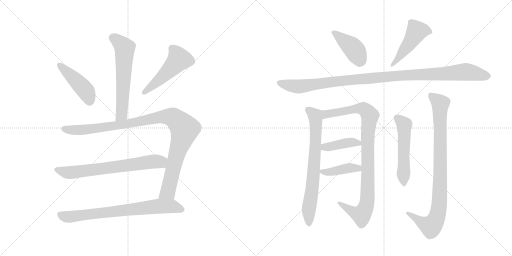
t = 0.00 s
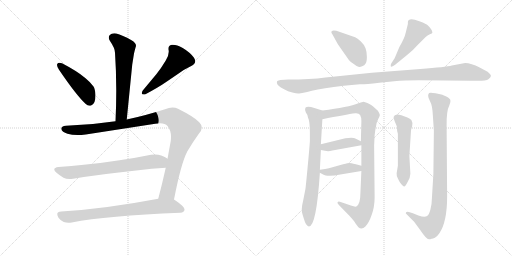
t = 2.38 s
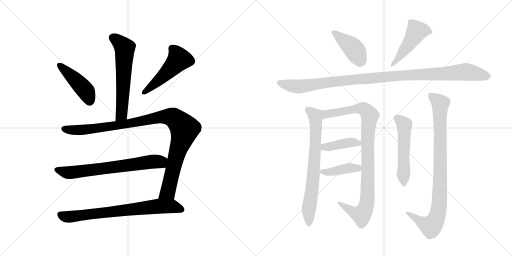
t = 4.76 s
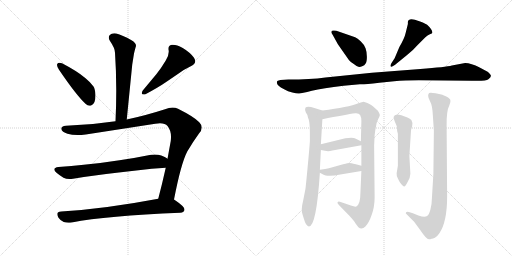
t = 7.14 s
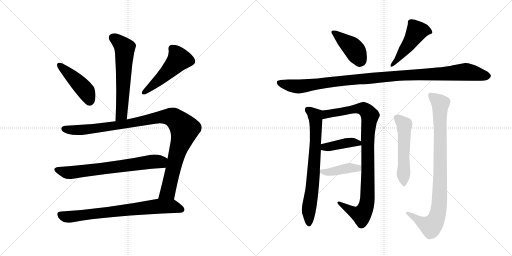
t = 9.52 s
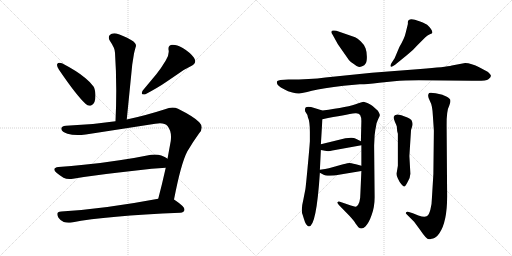
t = 11.90 s

The animated SVG that drew these frames (rendered in a browser with its animation timeline set to each time). Animation: 15 CSS @keyframes rules; one cycle of 11.90 s.

<svg version="1.1" viewBox="0 0 2048 1024" xmlns="http://www.w3.org/2000/svg">
  <g stroke="lightgray" stroke-dasharray="1,1" stroke-width="1" transform="scale(4, 4)">
    <line x1="0" y1="0" x2="256" y2="256"></line>
    <line x1="256" y1="0" x2="0" y2="256"></line>
    <line x1="128" y1="0" x2="128" y2="256"></line>
    <line x1="0" y1="128" x2="256" y2="128"></line>
    <line x1="256" y1="0" x2="512" y2="256"></line>
    <line x1="512" y1="0" x2="256" y2="256"></line>
    <line x1="384" y1="0" x2="384" y2="256"></line>
    <line x1="256" y1="128" x2="512" y2="128"></line>
  </g>
<g transform="scale(1, -1) translate(0, -850)">
   <style type="text/css">
    @keyframes keyframes0 {
      from {
       stroke: black;
       stroke-dashoffset: 609;
       stroke-width: 128;
       }
       66% {
       animation-timing-function: step-end;
       stroke: black;
       stroke-dashoffset: 0;
       stroke-width: 128;
       }
       to {
       stroke: black;
       stroke-width: 1024;
       }
       }
       #make-me-a-hanzi-animation-0 {
         animation: keyframes0 0.745605s both;
         animation-delay: 0.000000s;
         animation-timing-function: linear;
       }
    @keyframes keyframes1 {
      from {
       stroke: black;
       stroke-dashoffset: 449;
       stroke-width: 128;
       }
       59% {
       animation-timing-function: step-end;
       stroke: black;
       stroke-dashoffset: 0;
       stroke-width: 128;
       }
       to {
       stroke: black;
       stroke-width: 1024;
       }
       }
       #make-me-a-hanzi-animation-1 {
         animation: keyframes1 0.615397s both;
         animation-delay: 0.745605s;
         animation-timing-function: linear;
       }
    @keyframes keyframes2 {
      from {
       stroke: black;
       stroke-dashoffset: 502;
       stroke-width: 128;
       }
       62% {
       animation-timing-function: step-end;
       stroke: black;
       stroke-dashoffset: 0;
       stroke-width: 128;
       }
       to {
       stroke: black;
       stroke-width: 1024;
       }
       }
       #make-me-a-hanzi-animation-2 {
         animation: keyframes2 0.658529s both;
         animation-delay: 1.361002s;
         animation-timing-function: linear;
       }
    @keyframes keyframes3 {
      from {
       stroke: black;
       stroke-dashoffset: 1058;
       stroke-width: 128;
       }
       77% {
       animation-timing-function: step-end;
       stroke: black;
       stroke-dashoffset: 0;
       stroke-width: 128;
       }
       to {
       stroke: black;
       stroke-width: 1024;
       }
       }
       #make-me-a-hanzi-animation-3 {
         animation: keyframes3 1.111003s both;
         animation-delay: 2.019531s;
         animation-timing-function: linear;
       }
    @keyframes keyframes4 {
      from {
       stroke: black;
       stroke-dashoffset: 697;
       stroke-width: 128;
       }
       69% {
       animation-timing-function: step-end;
       stroke: black;
       stroke-dashoffset: 0;
       stroke-width: 128;
       }
       to {
       stroke: black;
       stroke-width: 1024;
       }
       }
       #make-me-a-hanzi-animation-4 {
         animation: keyframes4 0.817220s both;
         animation-delay: 3.130534s;
         animation-timing-function: linear;
       }
    @keyframes keyframes5 {
      from {
       stroke: black;
       stroke-dashoffset: 748;
       stroke-width: 128;
       }
       71% {
       animation-timing-function: step-end;
       stroke: black;
       stroke-dashoffset: 0;
       stroke-width: 128;
       }
       to {
       stroke: black;
       stroke-width: 1024;
       }
       }
       #make-me-a-hanzi-animation-5 {
         animation: keyframes5 0.858724s both;
         animation-delay: 3.947754s;
         animation-timing-function: linear;
       }
    @keyframes keyframes6 {
      from {
       stroke: black;
       stroke-dashoffset: 416;
       stroke-width: 128;
       }
       58% {
       animation-timing-function: step-end;
       stroke: black;
       stroke-dashoffset: 0;
       stroke-width: 128;
       }
       to {
       stroke: black;
       stroke-width: 1024;
       }
       }
       #make-me-a-hanzi-animation-6 {
         animation: keyframes6 0.588542s both;
         animation-delay: 4.806478s;
         animation-timing-function: linear;
       }
    @keyframes keyframes7 {
      from {
       stroke: black;
       stroke-dashoffset: 480;
       stroke-width: 128;
       }
       61% {
       animation-timing-function: step-end;
       stroke: black;
       stroke-dashoffset: 0;
       stroke-width: 128;
       }
       to {
       stroke: black;
       stroke-width: 1024;
       }
       }
       #make-me-a-hanzi-animation-7 {
         animation: keyframes7 0.640625s both;
         animation-delay: 5.395020s;
         animation-timing-function: linear;
       }
    @keyframes keyframes8 {
      from {
       stroke: black;
       stroke-dashoffset: 1097;
       stroke-width: 128;
       }
       78% {
       animation-timing-function: step-end;
       stroke: black;
       stroke-dashoffset: 0;
       stroke-width: 128;
       }
       to {
       stroke: black;
       stroke-width: 1024;
       }
       }
       #make-me-a-hanzi-animation-8 {
         animation: keyframes8 1.142741s both;
         animation-delay: 6.035645s;
         animation-timing-function: linear;
       }
    @keyframes keyframes9 {
      from {
       stroke: black;
       stroke-dashoffset: 731;
       stroke-width: 128;
       }
       70% {
       animation-timing-function: step-end;
       stroke: black;
       stroke-dashoffset: 0;
       stroke-width: 128;
       }
       to {
       stroke: black;
       stroke-width: 1024;
       }
       }
       #make-me-a-hanzi-animation-9 {
         animation: keyframes9 0.844889s both;
         animation-delay: 7.178386s;
         animation-timing-function: linear;
       }
    @keyframes keyframes10 {
      from {
       stroke: black;
       stroke-dashoffset: 962;
       stroke-width: 128;
       }
       76% {
       animation-timing-function: step-end;
       stroke: black;
       stroke-dashoffset: 0;
       stroke-width: 128;
       }
       to {
       stroke: black;
       stroke-width: 1024;
       }
       }
       #make-me-a-hanzi-animation-10 {
         animation: keyframes10 1.032878s both;
         animation-delay: 8.023275s;
         animation-timing-function: linear;
       }
    @keyframes keyframes11 {
      from {
       stroke: black;
       stroke-dashoffset: 408;
       stroke-width: 128;
       }
       57% {
       animation-timing-function: step-end;
       stroke: black;
       stroke-dashoffset: 0;
       stroke-width: 128;
       }
       to {
       stroke: black;
       stroke-width: 1024;
       }
       }
       #make-me-a-hanzi-animation-11 {
         animation: keyframes11 0.582031s both;
         animation-delay: 9.056153s;
         animation-timing-function: linear;
       }
    @keyframes keyframes12 {
      from {
       stroke: black;
       stroke-dashoffset: 409;
       stroke-width: 128;
       }
       57% {
       animation-timing-function: step-end;
       stroke: black;
       stroke-dashoffset: 0;
       stroke-width: 128;
       }
       to {
       stroke: black;
       stroke-width: 1024;
       }
       }
       #make-me-a-hanzi-animation-12 {
         animation: keyframes12 0.582845s both;
         animation-delay: 9.638184s;
         animation-timing-function: linear;
       }
    @keyframes keyframes13 {
      from {
       stroke: black;
       stroke-dashoffset: 535;
       stroke-width: 128;
       }
       64% {
       animation-timing-function: step-end;
       stroke: black;
       stroke-dashoffset: 0;
       stroke-width: 128;
       }
       to {
       stroke: black;
       stroke-width: 1024;
       }
       }
       #make-me-a-hanzi-animation-13 {
         animation: keyframes13 0.685384s both;
         animation-delay: 10.221029s;
         animation-timing-function: linear;
       }
    @keyframes keyframes14 {
      from {
       stroke: black;
       stroke-dashoffset: 914;
       stroke-width: 128;
       }
       75% {
       animation-timing-function: step-end;
       stroke: black;
       stroke-dashoffset: 0;
       stroke-width: 128;
       }
       to {
       stroke: black;
       stroke-width: 1024;
       }
       }
       #make-me-a-hanzi-animation-14 {
         animation: keyframes14 0.993815s both;
         animation-delay: 10.906413s;
         animation-timing-function: linear;
       }
</style>
<path d="M 507.0 372.0 L 529.0 592.0 L 536.0 636.0 Q 540.0 653.0 543.0 663.0 Q 544.0 665.0 544.0 667.0 Q 544.0 679.0 526.0 689.0 Q 489.0 710.0 465.0 716.0 Q 461.0 717.0 457.0 717.0 Q 446.0 717.0 439.0 710.0 Q 435.0 705.0 435.0 699.0 Q 435.0 693.0 440.0 686.0 Q 460.0 657.0 460.0 639.0 Q 465.0 566.0 465.0 487.0 Q 465.0 428.0 462.0 365.0 C 461.0 335.0 504.0 342.0 507.0 372.0 Z" fill="lightgray"></path> 
<path d="M 229.0 594.0 Q 228.0 592.0 228.0 590.0 Q 228.0 583.0 236.0 571.0 Q 306.0 468.0 342.0 435.0 Q 350.0 427.0 358.0 427.0 Q 362.0 427.0 366.0 429.0 Q 382.0 436.0 382.0 468.0 L 382.0 472.0 Q 380.0 495.0 374.0 504.0 Q 363.0 520.0 341.0 538.0 Q 308.0 566.0 248.0 597.0 Q 242.0 599.0 238.0 599.0 Q 231.0 599.0 229.0 594.0 Z" fill="lightgray"></path> 
<path d="M 765.0 586.0 Q 781.0 594.0 781.0 605.0 Q 781.0 611.0 776.0 619.0 Q 761.0 640.0 731.0 658.0 Q 707.0 671.0 692.0 671.0 L 687.0 671.0 Q 674.0 668.0 674.0 657.0 L 674.0 652.0 Q 675.0 648.0 675.0 643.0 Q 675.0 627.0 663.0 608.0 Q 644.0 576.0 626.0 554.0 L 571.0 488.0 Q 567.0 481.0 567.0 477.0 Q 567.0 472.0 575.0 472.0 L 580.0 472.0 Q 636.0 502.0 666.0 523.0 L 713.0 555.0 Q 737.0 573.0 765.0 586.0 Z" fill="lightgray"></path> 
<path d="M 621.0 355.0 Q 632.0 357.0 640.0 357.0 Q 661.0 357.0 670.0 346.0 Q 684.0 329.0 684.0 303.0 Q 684.0 295.0 683.0 286.0 L 670.0 215.0 L 663.0 179.0 Q 648.0 112.0 633.0 55.0 C 625.0 26.0 690.0 23.0 696.0 52.0 Q 724.0 196.0 749.0 244.0 Q 772.0 283.0 796.0 316.0 Q 807.0 328.0 807.0 340.0 Q 807.0 351.0 797.0 361.0 Q 778.0 382.0 712.0 415.0 Q 702.0 420.0 690.0 420.0 Q 676.0 420.0 660.0 413.0 Q 579.0 387.0 507.0 372.0 L 462.0 365.0 Q 364.0 350.0 264.0 347.0 Q 245.0 346.0 245.0 335.0 L 245.0 334.0 Q 248.0 322.0 270.0 315.0 Q 287.0 310.0 310.0 310.0 Q 325.0 310.0 343.0 312.0 L 621.0 355.0 Z" fill="lightgray"></path> 
<path d="M 670.0 215.0 L 669.0 216.0 Q 661.0 222.0 645.0 228.0 Q 633.0 232.0 620.0 232.0 Q 612.0 232.0 604.0 231.0 Q 541.0 218.0 478.0 209.0 Q 402.0 197.0 335.0 191.0 Q 286.0 185.0 234.0 182.0 Q 217.0 180.0 217.0 172.0 Q 217.0 167.0 226.0 159.0 Q 239.0 148.0 254.0 139.0 Q 264.0 134.0 278.0 134.0 Q 285.0 134.0 292.0 135.0 Q 401.0 153.0 545.0 168.0 Q 609.0 176.0 663.0 179.0 C 693.0 181.0 695.0 199.0 670.0 215.0 Z" fill="lightgray"></path> 
<path d="M 633.0 55.0 Q 416.0 14.0 245.0 4.0 Q 229.0 3.0 229.0 -6.0 Q 229.0 -12.0 234.0 -21.0 Q 243.0 -34.0 255.0 -38.0 Q 264.0 -41.0 274.0 -41.0 Q 280.0 -41.0 287.0 -40.0 Q 426.0 -13.0 721.0 -1.0 Q 737.0 1.0 738.0 11.0 L 738.0 12.0 Q 738.0 24.0 699.0 50.0 L 696.0 52.0 C 679.0 64.0 662.0 61.0 633.0 55.0 Z" fill="lightgray"></path> 
<path d="M 1420.5 701.0 L 1345.5 727.0 Q 1324.5 731.0 1325.5 722.0 Q 1324.5 719.0 1330.5 711.0 L 1351.5 673.0 L 1395.5 610.0 Q 1404.5 599.0 1416.5 593.0 Q 1427.5 584.0 1433.5 583.0 Q 1439.5 581.0 1448.5 585.0 Q 1458.5 588.0 1462.5 596.0 Q 1467.5 603.0 1467.5 623.0 Q 1467.5 642.0 1462.5 656.0 Q 1458.5 670.0 1443.5 684.0 Q 1429.5 697.0 1420.5 701.0 Z" fill="lightgray"></path> 
<path d="M 1578.5 617.0 L 1565.5 597.0 Q 1559.5 586.0 1563.5 584.0 Q 1564.5 580.0 1580.5 591.0 L 1629.5 631.0 Q 1650.5 647.0 1671.5 671.0 L 1700.5 700.0 Q 1710.5 709.0 1719.5 713.0 Q 1729.5 716.0 1729.5 719.0 Q 1729.5 732.0 1708.5 751.0 Q 1689.5 762.0 1677.5 765.0 Q 1633.5 783.0 1631.5 762.0 L 1631.5 754.0 L 1622.5 718.0 Q 1618.5 698.0 1597.5 662.0 L 1578.5 617.0 Z" fill="lightgray"></path> 
<path d="M 1860.5 598.0 L 1807.5 588.0 Q 1783.5 582.0 1681.5 574.0 L 1487.5 559.0 L 1301.5 540.0 Q 1241.5 532.0 1153.5 532.0 L 1121.5 530.0 L 1111.5 527.0 Q 1107.5 526.0 1107.5 520.0 Q 1107.5 513.0 1114.5 507.0 Q 1121.5 501.0 1136.5 493.0 Q 1151.5 484.0 1169.5 480.0 Q 1187.5 475.0 1196.5 476.0 Q 1205.5 476.0 1247.5 487.0 Q 1290.5 497.0 1374.5 507.0 L 1439.5 513.0 Q 1455.5 512.0 1517.5 519.0 L 1576.5 525.0 Q 1617.5 529.0 1675.5 529.0 L 1887.5 527.0 Q 1944.5 525.0 1953.5 533.0 Q 1963.5 541.0 1963.5 546.0 Q 1964.5 551.0 1950.5 563.0 L 1918.5 580.0 Q 1884.5 598.0 1860.5 598.0 Z" fill="lightgray"></path> 
<path d="M 1210.5 -9.0 L 1215.5 -25.0 Q 1223.5 -54.0 1235.5 -56.0 Q 1265.5 -56.0 1279.5 159.0 L 1279.5 171.0 L 1283.5 250.0 L 1283.5 273.0 L 1289.5 373.0 C 1291.5 403.0 1291.5 407.0 1289.5 408.0 L 1257.5 418.0 Q 1229.5 427.0 1221.5 419.0 Q 1217.5 407.0 1223.5 400.0 Q 1229.5 393.0 1231.5 381.0 Q 1239.5 365.0 1239.5 322.0 L 1239.5 285.0 Q 1237.5 255.0 1230.5 181.0 Q 1223.5 106.0 1221.5 93.0 L 1213.5 52.0 Q 1202.5 8.0 1210.5 -9.0 Z" fill="lightgray"></path> 
<path d="M 1445.5 166.0 L 1441.5 75.0 Q 1441.5 34.0 1425.5 24.0 Q 1419.5 22.0 1403.5 28.0 L 1359.5 43.0 Q 1353.5 45.0 1350.5 42.0 Q 1347.5 38.0 1355.5 30.0 L 1397.5 -13.0 Q 1419.5 -37.0 1421.5 -43.0 L 1433.5 -59.0 Q 1447.5 -70.0 1461.5 -56.0 Q 1475.5 -42.0 1486.5 -10.0 Q 1498.5 22.0 1498.5 61.0 L 1496.5 268.0 L 1498.5 309.0 Q 1500.5 329.0 1504.5 347.0 Q 1505.5 359.0 1512.5 373.0 Q 1519.5 386.0 1519.5 390.0 Q 1519.5 394.0 1511.5 407.0 L 1491.5 425.0 Q 1489.5 427.0 1479.5 433.0 L 1469.5 438.0 L 1454.5 443.0 Q 1449.5 443.0 1433.5 437.0 Q 1393.5 421.0 1289.5 408.0 C 1259.5 404.0 1260.5 367.0 1289.5 373.0 Q 1383.5 392.0 1421.5 397.0 Q 1435.5 398.0 1440.5 390.0 Q 1445.5 381.0 1445.5 366.0 L 1443.5 285.0 L 1445.5 269.0 L 1445.5 187.0 L 1445.5 166.0 Z" fill="lightgray"></path> 
<path d="M 1283.5 250.0 L 1305.5 246.0 Q 1315.5 244.0 1329.5 248.0 L 1445.5 269.0 C 1467.5 273.0 1467.5 273.0 1443.5 285.0 L 1423.5 295.0 Q 1413.5 302.0 1381.5 297.0 L 1283.5 273.0 C 1254.5 266.0 1253.5 255.0 1283.5 250.0 Z" fill="lightgray"></path> 
<path d="M 1279.5 159.0 L 1292.5 152.0 Q 1299.5 147.0 1319.5 147.0 Q 1339.5 147.0 1355.5 151.0 L 1445.5 166.0 C 1475.5 171.0 1474.5 179.0 1445.5 187.0 L 1423.5 193.0 Q 1401.5 198.0 1397.5 198.0 Q 1393.5 198.0 1372.5 193.0 L 1315.5 177.0 Q 1303.5 174.0 1279.5 171.0 C 1261.5 169.0 1261.5 169.0 1279.5 159.0 Z" fill="lightgray"></path> 
<path d="M 1641.5 155.0 L 1637.5 226.0 L 1643.5 320.0 Q 1643.5 332.0 1648.5 344.0 Q 1653.5 356.0 1645.5 370.0 Q 1637.5 377.0 1629.5 380.0 L 1605.5 389.0 Q 1578.5 398.0 1574.5 382.0 Q 1574.5 375.0 1579.5 363.0 Q 1585.5 350.0 1587.5 343.0 Q 1587.5 327.0 1591.5 315.0 L 1591.5 187.0 L 1586.5 157.0 Q 1585.5 147.0 1591.5 136.0 Q 1597.5 122.0 1605.5 113.0 Q 1613.5 104.0 1616.5 104.0 Q 1620.5 103.0 1630.5 122.0 Q 1641.5 141.0 1641.5 155.0 Z" fill="lightgray"></path> 
<path d="M 1735.5 327.0 L 1733.5 154.0 L 1727.5 55.0 Q 1727.5 33.0 1721.5 11.0 Q 1715.5 -11.0 1706.5 -15.0 Q 1697.5 -20.0 1673.5 -12.0 L 1651.5 -3.0 L 1635.5 2.0 Q 1628.5 5.0 1624.5 1.0 Q 1620.5 -3.0 1626.5 -7.0 L 1656.5 -37.0 L 1681.5 -71.0 Q 1705.5 -107.0 1715.5 -107.0 Q 1721.5 -107.0 1726.5 -105.0 Q 1731.5 -104.0 1739.5 -101.0 Q 1747.5 -98.0 1757.5 -83.0 Q 1788.5 -38.0 1788.5 64.0 L 1786.5 347.0 Q 1785.5 407.0 1797.5 429.0 Q 1803.5 442.0 1801.5 449.0 Q 1801.5 455.0 1787.5 463.0 Q 1773.5 470.0 1769.5 471.0 L 1742.5 477.0 Q 1721.5 481.0 1716.5 478.0 Q 1712.5 474.0 1712.5 467.0 Q 1712.5 459.0 1720.5 444.0 Q 1729.5 429.0 1731.5 387.0 L 1735.5 327.0 Z" fill="lightgray"></path> 
      <clipPath id="make-me-a-hanzi-clip-0">
      <path d="M 507.0 372.0 L 529.0 592.0 L 536.0 636.0 Q 540.0 653.0 543.0 663.0 Q 544.0 665.0 544.0 667.0 Q 544.0 679.0 526.0 689.0 Q 489.0 710.0 465.0 716.0 Q 461.0 717.0 457.0 717.0 Q 446.0 717.0 439.0 710.0 Q 435.0 705.0 435.0 699.0 Q 435.0 693.0 440.0 686.0 Q 460.0 657.0 460.0 639.0 Q 465.0 566.0 465.0 487.0 Q 465.0 428.0 462.0 365.0 C 461.0 335.0 504.0 342.0 507.0 372.0 Z" fill="lightgray"></path>
      </clipPath>
      <path clip-path="url(#make-me-a-hanzi-clip-0)" d="M 452.0 699.0 L 499.0 658.0 L 487.0 398.0 L 469.0 373.0 " fill="none" id="make-me-a-hanzi-animation-0" stroke-dasharray="481 962" stroke-linecap="round"></path>

      <clipPath id="make-me-a-hanzi-clip-1">
      <path d="M 229.0 594.0 Q 228.0 592.0 228.0 590.0 Q 228.0 583.0 236.0 571.0 Q 306.0 468.0 342.0 435.0 Q 350.0 427.0 358.0 427.0 Q 362.0 427.0 366.0 429.0 Q 382.0 436.0 382.0 468.0 L 382.0 472.0 Q 380.0 495.0 374.0 504.0 Q 363.0 520.0 341.0 538.0 Q 308.0 566.0 248.0 597.0 Q 242.0 599.0 238.0 599.0 Q 231.0 599.0 229.0 594.0 Z" fill="lightgray"></path>
      </clipPath>
      <path clip-path="url(#make-me-a-hanzi-clip-1)" d="M 237.0 590.0 L 342.0 488.0 L 358.0 444.0 " fill="none" id="make-me-a-hanzi-animation-1" stroke-dasharray="321 642" stroke-linecap="round"></path>

      <clipPath id="make-me-a-hanzi-clip-2">
      <path d="M 765.0 586.0 Q 781.0 594.0 781.0 605.0 Q 781.0 611.0 776.0 619.0 Q 761.0 640.0 731.0 658.0 Q 707.0 671.0 692.0 671.0 L 687.0 671.0 Q 674.0 668.0 674.0 657.0 L 674.0 652.0 Q 675.0 648.0 675.0 643.0 Q 675.0 627.0 663.0 608.0 Q 644.0 576.0 626.0 554.0 L 571.0 488.0 Q 567.0 481.0 567.0 477.0 Q 567.0 472.0 575.0 472.0 L 580.0 472.0 Q 636.0 502.0 666.0 523.0 L 713.0 555.0 Q 737.0 573.0 765.0 586.0 Z" fill="lightgray"></path>
      </clipPath>
      <path clip-path="url(#make-me-a-hanzi-clip-2)" d="M 688.0 657.0 L 709.0 631.0 L 715.0 611.0 L 648.0 540.0 L 575.0 480.0 " fill="none" id="make-me-a-hanzi-animation-2" stroke-dasharray="374 748" stroke-linecap="round"></path>

      <clipPath id="make-me-a-hanzi-clip-3">
      <path d="M 621.0 355.0 Q 632.0 357.0 640.0 357.0 Q 661.0 357.0 670.0 346.0 Q 684.0 329.0 684.0 303.0 Q 684.0 295.0 683.0 286.0 L 670.0 215.0 L 663.0 179.0 Q 648.0 112.0 633.0 55.0 C 625.0 26.0 690.0 23.0 696.0 52.0 Q 724.0 196.0 749.0 244.0 Q 772.0 283.0 796.0 316.0 Q 807.0 328.0 807.0 340.0 Q 807.0 351.0 797.0 361.0 Q 778.0 382.0 712.0 415.0 Q 702.0 420.0 690.0 420.0 Q 676.0 420.0 660.0 413.0 Q 579.0 387.0 507.0 372.0 L 462.0 365.0 Q 364.0 350.0 264.0 347.0 Q 245.0 346.0 245.0 335.0 L 245.0 334.0 Q 248.0 322.0 270.0 315.0 Q 287.0 310.0 310.0 310.0 Q 325.0 310.0 343.0 312.0 L 621.0 355.0 Z" fill="lightgray"></path>
      </clipPath>
      <path clip-path="url(#make-me-a-hanzi-clip-3)" d="M 256.0 335.0 L 291.0 329.0 L 335.0 331.0 L 503.0 354.0 L 660.0 384.0 L 702.0 374.0 L 738.0 331.0 L 706.0 230.0 L 674.0 90.0 L 641.0 61.0 " fill="none" id="make-me-a-hanzi-animation-3" stroke-dasharray="930 1860" stroke-linecap="round"></path>

      <clipPath id="make-me-a-hanzi-clip-4">
      <path d="M 670.0 215.0 L 669.0 216.0 Q 661.0 222.0 645.0 228.0 Q 633.0 232.0 620.0 232.0 Q 612.0 232.0 604.0 231.0 Q 541.0 218.0 478.0 209.0 Q 402.0 197.0 335.0 191.0 Q 286.0 185.0 234.0 182.0 Q 217.0 180.0 217.0 172.0 Q 217.0 167.0 226.0 159.0 Q 239.0 148.0 254.0 139.0 Q 264.0 134.0 278.0 134.0 Q 285.0 134.0 292.0 135.0 Q 401.0 153.0 545.0 168.0 Q 609.0 176.0 663.0 179.0 C 693.0 181.0 695.0 199.0 670.0 215.0 Z" fill="lightgray"></path>
      </clipPath>
      <path clip-path="url(#make-me-a-hanzi-clip-4)" d="M 228.0 170.0 L 267.0 160.0 L 309.0 162.0 L 664.0 210.0 " fill="none" id="make-me-a-hanzi-animation-4" stroke-dasharray="569 1138" stroke-linecap="round"></path>

      <clipPath id="make-me-a-hanzi-clip-5">
      <path d="M 633.0 55.0 Q 416.0 14.0 245.0 4.0 Q 229.0 3.0 229.0 -6.0 Q 229.0 -12.0 234.0 -21.0 Q 243.0 -34.0 255.0 -38.0 Q 264.0 -41.0 274.0 -41.0 Q 280.0 -41.0 287.0 -40.0 Q 426.0 -13.0 721.0 -1.0 Q 737.0 1.0 738.0 11.0 L 738.0 12.0 Q 738.0 24.0 699.0 50.0 L 696.0 52.0 C 679.0 64.0 662.0 61.0 633.0 55.0 Z" fill="lightgray"></path>
      </clipPath>
      <path clip-path="url(#make-me-a-hanzi-clip-5)" d="M 242.0 -9.0 L 259.0 -17.0 L 288.0 -17.0 L 639.0 25.0 L 693.0 24.0 L 728.0 12.0 " fill="none" id="make-me-a-hanzi-animation-5" stroke-dasharray="620 1240" stroke-linecap="round"></path>

      <clipPath id="make-me-a-hanzi-clip-6">
      <path d="M 1420.5 701.0 L 1345.5 727.0 Q 1324.5 731.0 1325.5 722.0 Q 1324.5 719.0 1330.5 711.0 L 1351.5 673.0 L 1395.5 610.0 Q 1404.5 599.0 1416.5 593.0 Q 1427.5 584.0 1433.5 583.0 Q 1439.5 581.0 1448.5 585.0 Q 1458.5 588.0 1462.5 596.0 Q 1467.5 603.0 1467.5 623.0 Q 1467.5 642.0 1462.5 656.0 Q 1458.5 670.0 1443.5 684.0 Q 1429.5 697.0 1420.5 701.0 Z" fill="lightgray"></path>
      </clipPath>
      <path clip-path="url(#make-me-a-hanzi-clip-6)" d="M 1334.5 720.0 L 1411.5 659.0 L 1443.5 606.0 " fill="none" id="make-me-a-hanzi-animation-6" stroke-dasharray="288 576" stroke-linecap="round"></path>

      <clipPath id="make-me-a-hanzi-clip-7">
      <path d="M 1578.5 617.0 L 1565.5 597.0 Q 1559.5 586.0 1563.5 584.0 Q 1564.5 580.0 1580.5 591.0 L 1629.5 631.0 Q 1650.5 647.0 1671.5 671.0 L 1700.5 700.0 Q 1710.5 709.0 1719.5 713.0 Q 1729.5 716.0 1729.5 719.0 Q 1729.5 732.0 1708.5 751.0 Q 1689.5 762.0 1677.5 765.0 Q 1633.5 783.0 1631.5 762.0 L 1631.5 754.0 L 1622.5 718.0 Q 1618.5 698.0 1597.5 662.0 L 1578.5 617.0 Z" fill="lightgray"></path>
      </clipPath>
      <path clip-path="url(#make-me-a-hanzi-clip-7)" d="M 1721.5 722.0 L 1697.5 729.0 L 1666.5 724.0 L 1628.5 663.0 L 1566.5 590.0 " fill="none" id="make-me-a-hanzi-animation-7" stroke-dasharray="352 704" stroke-linecap="round"></path>

      <clipPath id="make-me-a-hanzi-clip-8">
      <path d="M 1860.5 598.0 L 1807.5 588.0 Q 1783.5 582.0 1681.5 574.0 L 1487.5 559.0 L 1301.5 540.0 Q 1241.5 532.0 1153.5 532.0 L 1121.5 530.0 L 1111.5 527.0 Q 1107.5 526.0 1107.5 520.0 Q 1107.5 513.0 1114.5 507.0 Q 1121.5 501.0 1136.5 493.0 Q 1151.5 484.0 1169.5 480.0 Q 1187.5 475.0 1196.5 476.0 Q 1205.5 476.0 1247.5 487.0 Q 1290.5 497.0 1374.5 507.0 L 1439.5 513.0 Q 1455.5 512.0 1517.5 519.0 L 1576.5 525.0 Q 1617.5 529.0 1675.5 529.0 L 1887.5 527.0 Q 1944.5 525.0 1953.5 533.0 Q 1963.5 541.0 1963.5 546.0 Q 1964.5 551.0 1950.5 563.0 L 1918.5 580.0 Q 1884.5 598.0 1860.5 598.0 Z" fill="lightgray"></path>
      </clipPath>
      <path clip-path="url(#make-me-a-hanzi-clip-8)" d="M 1119.5 518.0 L 1192.5 504.0 L 1435.5 534.0 L 1860.5 563.0 L 1954.5 546.0 " fill="none" id="make-me-a-hanzi-animation-8" stroke-dasharray="969 1938" stroke-linecap="round"></path>

      <clipPath id="make-me-a-hanzi-clip-9">
      <path d="M 1210.5 -9.0 L 1215.5 -25.0 Q 1223.5 -54.0 1235.5 -56.0 Q 1265.5 -56.0 1279.5 159.0 L 1279.5 171.0 L 1283.5 250.0 L 1283.5 273.0 L 1289.5 373.0 C 1291.5 403.0 1291.5 407.0 1289.5 408.0 L 1257.5 418.0 Q 1229.5 427.0 1221.5 419.0 Q 1217.5 407.0 1223.5 400.0 Q 1229.5 393.0 1231.5 381.0 Q 1239.5 365.0 1239.5 322.0 L 1239.5 285.0 Q 1237.5 255.0 1230.5 181.0 Q 1223.5 106.0 1221.5 93.0 L 1213.5 52.0 Q 1202.5 8.0 1210.5 -9.0 Z" fill="lightgray"></path>
      </clipPath>
      <path clip-path="url(#make-me-a-hanzi-clip-9)" d="M 1229.5 412.0 L 1260.5 386.0 L 1263.5 339.0 L 1252.5 118.0 L 1235.5 20.0 L 1235.5 -47.0 " fill="none" id="make-me-a-hanzi-animation-9" stroke-dasharray="603 1206" stroke-linecap="round"></path>

      <clipPath id="make-me-a-hanzi-clip-10">
      <path d="M 1445.5 166.0 L 1441.5 75.0 Q 1441.5 34.0 1425.5 24.0 Q 1419.5 22.0 1403.5 28.0 L 1359.5 43.0 Q 1353.5 45.0 1350.5 42.0 Q 1347.5 38.0 1355.5 30.0 L 1397.5 -13.0 Q 1419.5 -37.0 1421.5 -43.0 L 1433.5 -59.0 Q 1447.5 -70.0 1461.5 -56.0 Q 1475.5 -42.0 1486.5 -10.0 Q 1498.5 22.0 1498.5 61.0 L 1496.5 268.0 L 1498.5 309.0 Q 1500.5 329.0 1504.5 347.0 Q 1505.5 359.0 1512.5 373.0 Q 1519.5 386.0 1519.5 390.0 Q 1519.5 394.0 1511.5 407.0 L 1491.5 425.0 Q 1489.5 427.0 1479.5 433.0 L 1469.5 438.0 L 1454.5 443.0 Q 1449.5 443.0 1433.5 437.0 Q 1393.5 421.0 1289.5 408.0 C 1259.5 404.0 1260.5 367.0 1289.5 373.0 Q 1383.5 392.0 1421.5 397.0 Q 1435.5 398.0 1440.5 390.0 Q 1445.5 381.0 1445.5 366.0 L 1443.5 285.0 L 1445.5 269.0 L 1445.5 187.0 L 1445.5 166.0 Z" fill="lightgray"></path>
      </clipPath>
      <path clip-path="url(#make-me-a-hanzi-clip-10)" d="M 1298.5 379.0 L 1306.5 394.0 L 1436.5 416.0 L 1461.5 410.0 L 1479.5 387.0 L 1470.5 290.0 L 1470.5 69.0 L 1461.5 17.0 L 1442.5 -9.0 L 1355.5 37.0 " fill="none" id="make-me-a-hanzi-animation-10" stroke-dasharray="834 1668" stroke-linecap="round"></path>

      <clipPath id="make-me-a-hanzi-clip-11">
      <path d="M 1283.5 250.0 L 1305.5 246.0 Q 1315.5 244.0 1329.5 248.0 L 1445.5 269.0 C 1467.5 273.0 1467.5 273.0 1443.5 285.0 L 1423.5 295.0 Q 1413.5 302.0 1381.5 297.0 L 1283.5 273.0 C 1254.5 266.0 1253.5 255.0 1283.5 250.0 Z" fill="lightgray"></path>
      </clipPath>
      <path clip-path="url(#make-me-a-hanzi-clip-11)" d="M 1290.5 256.0 L 1297.5 262.0 L 1391.5 279.0 L 1413.5 281.0 L 1437.5 272.0 " fill="none" id="make-me-a-hanzi-animation-11" stroke-dasharray="280 560" stroke-linecap="round"></path>

      <clipPath id="make-me-a-hanzi-clip-12">
      <path d="M 1279.5 159.0 L 1292.5 152.0 Q 1299.5 147.0 1319.5 147.0 Q 1339.5 147.0 1355.5 151.0 L 1445.5 166.0 C 1475.5 171.0 1474.5 179.0 1445.5 187.0 L 1423.5 193.0 Q 1401.5 198.0 1397.5 198.0 Q 1393.5 198.0 1372.5 193.0 L 1315.5 177.0 Q 1303.5 174.0 1279.5 171.0 C 1261.5 169.0 1261.5 169.0 1279.5 159.0 Z" fill="lightgray"></path>
      </clipPath>
      <path clip-path="url(#make-me-a-hanzi-clip-12)" d="M 1287.5 165.0 L 1312.5 161.0 L 1438.5 182.0 " fill="none" id="make-me-a-hanzi-animation-12" stroke-dasharray="281 562" stroke-linecap="round"></path>

      <clipPath id="make-me-a-hanzi-clip-13">
      <path d="M 1641.5 155.0 L 1637.5 226.0 L 1643.5 320.0 Q 1643.5 332.0 1648.5 344.0 Q 1653.5 356.0 1645.5 370.0 Q 1637.5 377.0 1629.5 380.0 L 1605.5 389.0 Q 1578.5 398.0 1574.5 382.0 Q 1574.5 375.0 1579.5 363.0 Q 1585.5 350.0 1587.5 343.0 Q 1587.5 327.0 1591.5 315.0 L 1591.5 187.0 L 1586.5 157.0 Q 1585.5 147.0 1591.5 136.0 Q 1597.5 122.0 1605.5 113.0 Q 1613.5 104.0 1616.5 104.0 Q 1620.5 103.0 1630.5 122.0 Q 1641.5 141.0 1641.5 155.0 Z" fill="lightgray"></path>
      </clipPath>
      <path clip-path="url(#make-me-a-hanzi-clip-13)" d="M 1586.5 380.0 L 1617.5 347.0 L 1614.5 113.0 " fill="none" id="make-me-a-hanzi-animation-13" stroke-dasharray="407 814" stroke-linecap="round"></path>

      <clipPath id="make-me-a-hanzi-clip-14">
      <path d="M 1735.5 327.0 L 1733.5 154.0 L 1727.5 55.0 Q 1727.5 33.0 1721.5 11.0 Q 1715.5 -11.0 1706.5 -15.0 Q 1697.5 -20.0 1673.5 -12.0 L 1651.5 -3.0 L 1635.5 2.0 Q 1628.5 5.0 1624.5 1.0 Q 1620.5 -3.0 1626.5 -7.0 L 1656.5 -37.0 L 1681.5 -71.0 Q 1705.5 -107.0 1715.5 -107.0 Q 1721.5 -107.0 1726.5 -105.0 Q 1731.5 -104.0 1739.5 -101.0 Q 1747.5 -98.0 1757.5 -83.0 Q 1788.5 -38.0 1788.5 64.0 L 1786.5 347.0 Q 1785.5 407.0 1797.5 429.0 Q 1803.5 442.0 1801.5 449.0 Q 1801.5 455.0 1787.5 463.0 Q 1773.5 470.0 1769.5 471.0 L 1742.5 477.0 Q 1721.5 481.0 1716.5 478.0 Q 1712.5 474.0 1712.5 467.0 Q 1712.5 459.0 1720.5 444.0 Q 1729.5 429.0 1731.5 387.0 L 1735.5 327.0 Z" fill="lightgray"></path>
      </clipPath>
      <path clip-path="url(#make-me-a-hanzi-clip-14)" d="M 1722.5 470.0 L 1761.5 436.0 L 1756.5 19.0 L 1740.5 -34.0 L 1720.5 -55.0 L 1630.5 -2.0 " fill="none" id="make-me-a-hanzi-animation-14" stroke-dasharray="786 1572" stroke-linecap="round"></path>

</g>
</svg>
